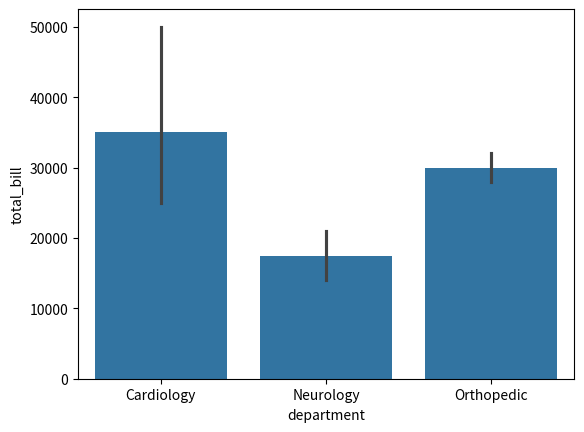

Generate this figure with matplotlib:
import pandas as pd
import numpy as np
import seaborn as sns
import matplotlib.pyplot as plt


data = {

    "patient_name": [
        "Ravi",
        "Anjali",
        "Kiran",
        "Sneha",
        "Arjun",
        "Meena",
        "Rahul"
    ],

    "department": [
        "Cardiology",
        "Neurology",
        "Orthopedic",
        "Cardiology",
        "Neurology",
        "Orthopedic",
        "Cardiology"
    ],

    "days_admitted": [
        5,
        3,
        7,
        10,
        2,
        8,
        6
    ],

    "daily_charge": [
        5000,
        7000,
        4000,
        5000,
        7000,
        4000,
        5000
    ],

    "health_score": [
        45,
        80,
        60,
        30,
        90,
        55,
        40
    ]
}

df = pd.DataFrame(data)


df["total_bill"] = (
    df["days_admitted"] * df["daily_charge"]
)


department_bill = (
    df.groupby("department")["total_bill"].sum()
)

print("DEPARTMENT TOTAL BILL")
print(department_bill)


top_department = (
    department_bill.idxmax()
)

print("\nTOP DEPARTMENT")
print(top_department)


critical_patients = (
    df[df["health_score"] < 50]
)

print("\nCRITICAL PATIENTS")
print(
    critical_patients[
        ["patient_name", "health_score"]
    ]
)

print("\nAVERAGE BILL")
print(np.mean(df["total_bill"]))

print("\nMAXIMUM BILL")
print(np.max(df["total_bill"]))

print("\nMINIMUM BILL")
print(np.min(df["total_bill"]))


sns.barplot(
    x="department",
    y="total_bill",
    data=df
)

plt.show()
